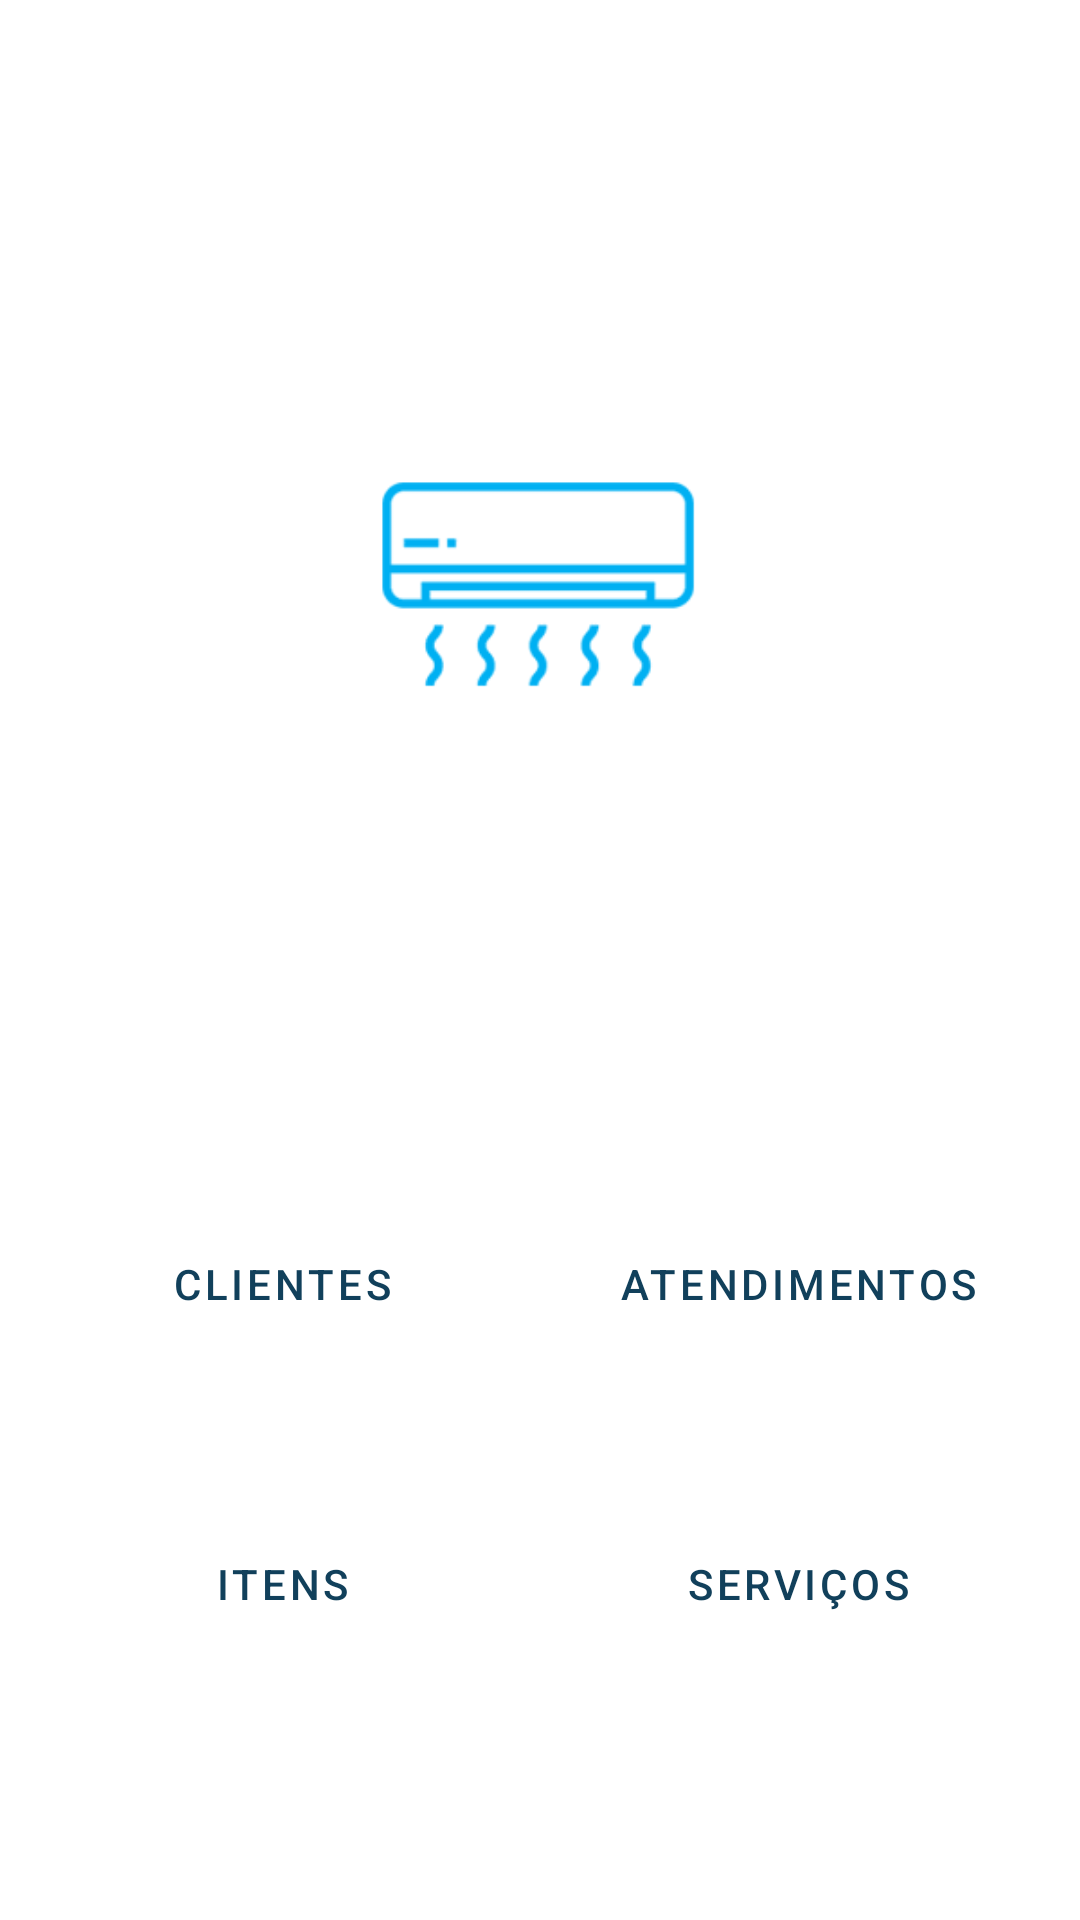

The Android layout XML behind this screen, and the referenced resources:
<!-- AndroidManifest.xml: application theme Theme.Limar -->
<!-- res/layout/activity_main.xml -->
<?xml version="1.0" encoding="utf-8"?>
<androidx.constraintlayout.widget.ConstraintLayout xmlns:android="http://schemas.android.com/apk/res/android"
    xmlns:app="http://schemas.android.com/apk/res-auto"
    xmlns:tools="http://schemas.android.com/tools"
    android:layout_width="match_parent"
    android:layout_height="match_parent"
    android:background="@android:color/white"
    tools:context=".activity.MainActivity">

    <ImageView
        android:id="@+id/imageView"
        android:layout_width="150dp"
        android:layout_height="150dp"
        android:layout_marginTop="120dp"
        android:scaleType="centerCrop"
        app:layout_constraintEnd_toEndOf="parent"
        app:layout_constraintHorizontal_bias="0.498"
        app:layout_constraintStart_toStartOf="parent"
        app:layout_constraintTop_toTopOf="parent"
        app:srcCompat="@drawable/logo_ar" />

    <Button
        android:id="@+id/outlinedButtonClientes"
        style="?attr/materialButtonOutlinedStyle"
        android:layout_width="0dp"
        android:layout_height="0dp"
        android:layout_marginStart="16dp"
        android:layout_marginLeft="16dp"
        android:layout_marginEnd="8dp"
        android:layout_marginRight="8dp"
        android:layout_marginBottom="8dp"
        android:onClick="startActivityCliente"
        android:text="Clientes"
        android:textColor="@color/azul1"
        app:backgroundTint="@color/azul5"
        app:icon="@drawable/ic_pessoa"
        app:iconGravity="textTop"
        app:iconTint="@color/azul1"
        app:layout_constraintBottom_toTopOf="@+id/guideline4"
        app:layout_constraintEnd_toStartOf="@+id/guideline2"
        app:layout_constraintStart_toStartOf="parent"
        app:layout_constraintTop_toTopOf="@+id/guideline3"
        app:rippleColor="@color/white" />

    <Button
        android:id="@+id/outlinedButtonAntendimentos"
        style="?attr/materialButtonOutlinedStyle"
        android:layout_width="0dp"
        android:layout_height="0dp"
        android:layout_marginStart="8dp"
        android:layout_marginLeft="8dp"
        android:layout_marginEnd="16dp"
        android:layout_marginRight="16dp"
        android:layout_marginBottom="8dp"
        android:onClick="startActivityAtendimentos"
        android:text="Atendimentos"
        android:textColor="@color/azul1"
        app:backgroundTint="@color/azul5"
        app:icon="@drawable/ic_atendimentos"
        app:iconGravity="textTop"
        app:iconTint="@color/azul1"
        app:layout_constraintBottom_toTopOf="@+id/guideline4"
        app:layout_constraintEnd_toEndOf="parent"
        app:layout_constraintStart_toStartOf="@+id/guideline2"
        app:layout_constraintTop_toTopOf="@+id/guideline3"
        app:rippleColor="@color/white" />

    <Button
        android:id="@+id/outlinedButtonMateriais"
        style="?attr/materialButtonOutlinedStyle"
        android:layout_width="0dp"
        android:layout_height="0dp"
        android:layout_marginStart="16dp"
        android:layout_marginLeft="16dp"
        android:layout_marginTop="8dp"
        android:layout_marginEnd="8dp"
        android:layout_marginRight="8dp"
        android:onClick="startActivityMateriais"
        android:text="Itens"
        android:textColor="@color/azul1"
        app:backgroundTint="@color/azul5"
        app:icon="@drawable/ic_materiais"
        app:iconGravity="textTop"
        app:iconTint="@color/azul1"
        app:layout_constraintBottom_toTopOf="@+id/guideline5"
        app:layout_constraintEnd_toStartOf="@+id/guideline2"
        app:layout_constraintHorizontal_bias="0.494"
        app:layout_constraintStart_toStartOf="parent"
        app:layout_constraintTop_toBottomOf="@+id/outlinedButtonClientes"
        app:rippleColor="@color/white" />

    <Button
        android:id="@+id/outlinedButtonServicos"
        style="?attr/materialButtonOutlinedStyle"
        android:layout_width="0dp"
        android:layout_height="0dp"
        android:layout_marginStart="8dp"
        android:layout_marginLeft="8dp"
        android:layout_marginTop="8dp"
        android:layout_marginEnd="16dp"
        android:layout_marginRight="16dp"
        android:onClick="startActivityServiços"
        android:text="Serviços"
        android:textColor="@color/azul1"
        app:backgroundTint="@color/azul5"
        app:icon="@drawable/ic_servicos"
        app:iconGravity="textTop"
        app:iconTint="@color/azul1"

        app:layout_constraintBottom_toTopOf="@+id/guideline5"
        app:layout_constraintEnd_toEndOf="parent"
        app:layout_constraintHorizontal_bias="0.463"
        app:layout_constraintStart_toStartOf="@+id/guideline2"
        app:layout_constraintTop_toBottomOf="@+id/outlinedButtonAntendimentos"
        app:rippleColor="@color/white" />

    <androidx.constraintlayout.widget.Guideline
        android:id="@+id/guideline2"
        android:layout_width="wrap_content"
        android:layout_height="wrap_content"
        android:orientation="vertical"
        app:layout_constraintGuide_percent="0.5" />

    <androidx.constraintlayout.widget.Guideline
        android:id="@+id/guideline3"
        android:layout_width="wrap_content"
        android:layout_height="wrap_content"
        android:orientation="horizontal"
        app:layout_constraintGuide_percent="0.6" />

    <androidx.constraintlayout.widget.Guideline
        android:id="@+id/guideline4"
        android:layout_width="wrap_content"
        android:layout_height="wrap_content"
        android:orientation="horizontal"
        app:layout_constraintGuide_percent="0.75" />

    <androidx.constraintlayout.widget.Guideline
        android:id="@+id/guideline5"
        android:layout_width="wrap_content"
        android:layout_height="wrap_content"
        android:orientation="horizontal"
        app:layout_constraintGuide_percent="0.9" />

</androidx.constraintlayout.widget.ConstraintLayout>
<!-- resources referenced by this layout -->
<resources>
  <color name="azul1">#11405B</color>
  <color name="azul5">#268DC7</color>
  <color name="white">#FFFFFFFF</color>
  <!-- drawable ic_materiais (drawable) -->
  <vector android:height="24dp" android:tint="#11000E"
      android:viewportHeight="24" android:viewportWidth="24"
      android:width="24dp" xmlns:android="http://schemas.android.com/apk/res/android">
      <path android:fillColor="@android:color/white" android:pathData="M13.7827,15.1719l2.1213,-2.1213l5.9962,5.9962l-2.1213,2.1213z"/>
      <path android:fillColor="@android:color/white" android:pathData="M17.5,10c1.93,0 3.5,-1.57 3.5,-3.5c0,-0.58 -0.16,-1.12 -0.41,-1.6l-2.7,2.7L16.4,6.11l2.7,-2.7C18.62,3.16 18.08,3 17.5,3C15.57,3 14,4.57 14,6.5c0,0.41 0.08,0.8 0.21,1.16l-1.85,1.85l-1.78,-1.78l0.71,-0.71L9.88,5.61L12,3.49c-1.17,-1.17 -3.07,-1.17 -4.24,0L4.22,7.03l1.41,1.41H2.81L2.1,9.15l3.54,3.54l0.71,-0.71V9.15l1.41,1.41l0.71,-0.71l1.78,1.78l-7.41,7.41l2.12,2.12L16.34,9.79C16.7,9.92 17.09,10 17.5,10z"/>
  </vector>
  <!-- drawable ic_servicos (drawable) -->
  <vector android:height="24dp" android:tint="#11000E"
      android:viewportHeight="24" android:viewportWidth="24"
      android:width="24dp" xmlns:android="http://schemas.android.com/apk/res/android">
      <path android:fillColor="@android:color/white" android:pathData="M16.24,11.51l1.57,-1.57l-3.75,-3.75l-1.57,1.57L8.35,3.63c-0.78,-0.78 -2.05,-0.78 -2.83,0l-1.9,1.9c-0.78,0.78 -0.78,2.05 0,2.83l4.13,4.13L3,17.25V21h3.75l4.76,-4.76l4.13,4.13c0.95,0.95 2.23,0.6 2.83,0l1.9,-1.9c0.78,-0.78 0.78,-2.05 0,-2.83L16.24,11.51zM9.18,11.07L5.04,6.94l1.89,-1.9c0,0 0,0 0,0l1.27,1.27L7.02,7.5l1.41,1.41l1.19,-1.19l1.45,1.45L9.18,11.07zM17.06,18.96l-4.13,-4.13l1.9,-1.9l1.45,1.45l-1.19,1.19l1.41,1.41l1.19,-1.19l1.27,1.27L17.06,18.96z"/>
      <path android:fillColor="@android:color/white" android:pathData="M20.71,7.04c0.39,-0.39 0.39,-1.02 0,-1.41l-2.34,-2.34c-0.47,-0.47 -1.12,-0.29 -1.41,0l-1.83,1.83l3.75,3.75L20.71,7.04z"/>
  </vector>
  <!-- drawable logo_ar: png bitmap (drawable-v24, 1257 bytes) -->
  <style name="Theme.Limar" parent="Theme.MaterialComponents.DayNight.NoActionBar">
          
          <item name="colorPrimary">@color/azul1</item>
          <item name="colorPrimaryVariant">@color/azul2</item>
          <item name="colorOnPrimary">@color/azul1</item>
          
          <item name="colorSecondary">@color/azul1</item>
          <item name="colorSecondaryVariant">@color/azul2</item>
          <item name="colorOnSecondary">@color/azul1</item>
          
          <item name="android:statusBarColor" tools:targetApi="l">?attr/colorPrimaryVariant</item>
          
      </style>
  <color name="azul2">#268DC7</color>
</resources>
